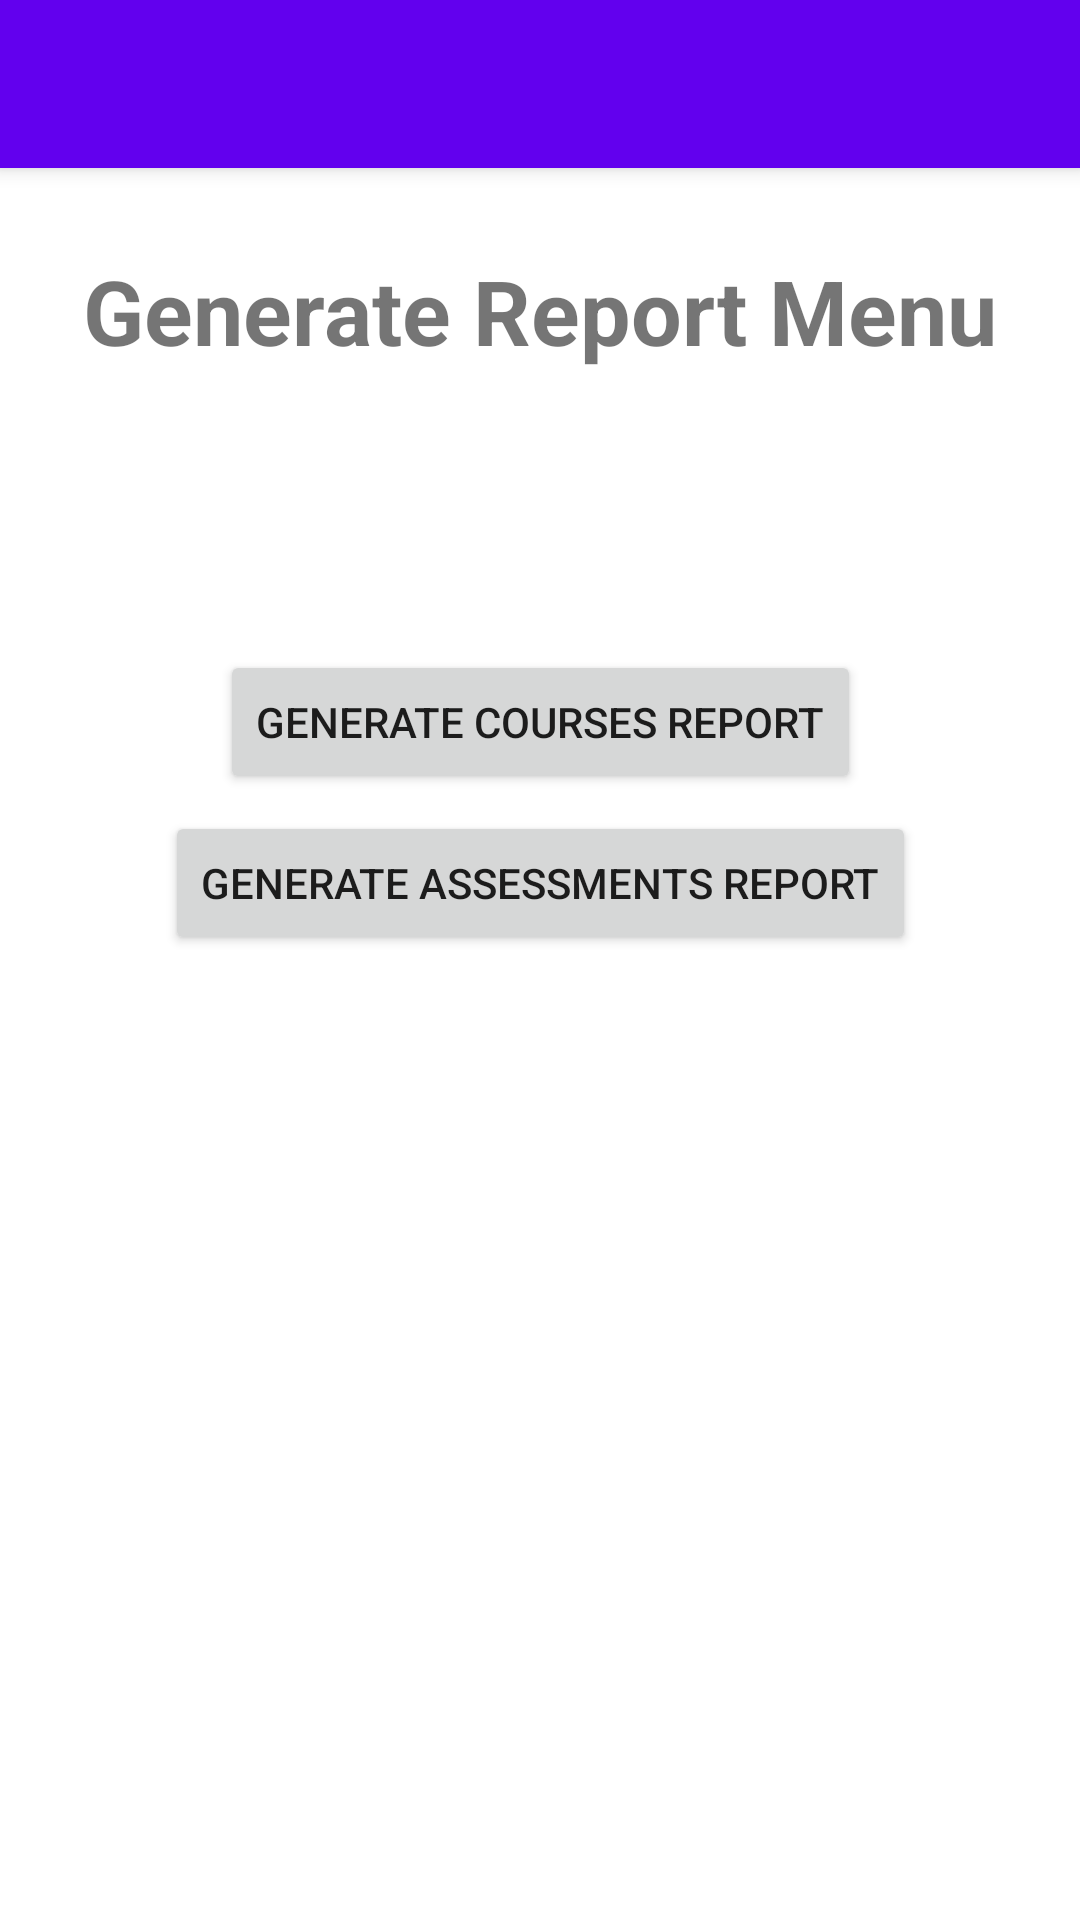

This screen was rendered from an Android layout file. Write that file and the resources it references.
<!-- AndroidManifest.xml: application theme Theme.HarrisonUniversityDegreePlanner -->
<!-- res/layout/activity_generate_report_menu.xml -->
<?xml version="1.0" encoding="utf-8"?>
<androidx.constraintlayout.widget.ConstraintLayout xmlns:android="http://schemas.android.com/apk/res/android"
    xmlns:app="http://schemas.android.com/apk/res-auto"
    xmlns:tools="http://schemas.android.com/tools"
    android:layout_width="match_parent"
    android:layout_height="match_parent"
    tools:context=".Activities.GenerateReportMenu">

    <androidx.appcompat.widget.Toolbar
        android:id="@+id/my_toolbar"
        android:layout_width="match_parent"
        android:layout_height="?attr/actionBarSize"
        android:background="?attr/colorPrimary"
        android:elevation="4dp"
        android:theme="@style/ThemeOverlay.AppCompat.ActionBar"
        app:popupTheme="@style/ThemeOverlay.AppCompat.Light"
        app:layout_constraintLeft_toLeftOf="parent"
        app:layout_constraintTop_toTopOf="parent" />

    <TextView
        android:layout_width="wrap_content"
        android:layout_height="wrap_content"
        android:text="Generate Report Menu"
        android:textSize="30sp"
        android:textStyle="bold"
        app:layout_constraintBottom_toBottomOf="parent"
        app:layout_constraintEnd_toEndOf="@+id/my_toolbar"
        app:layout_constraintHorizontal_bias="0.5"
        app:layout_constraintStart_toStartOf="parent"
        app:layout_constraintTop_toBottomOf="@+id/my_toolbar"
        app:layout_constraintVertical_bias=".05" />

    <Button
        android:id="@+id/coursesReportButton"
        android:layout_width="wrap_content"
        android:layout_height="wrap_content"
        android:text="Generate Courses Report"
        android:onClick="onClickGenerateCoursesReport"
        app:layout_constraintBottom_toBottomOf="parent"
        app:layout_constraintEnd_toEndOf="@+id/my_toolbar"
        app:layout_constraintHorizontal_bias=".5"
        app:layout_constraintStart_toStartOf="parent"
        app:layout_constraintTop_toBottomOf="@+id/my_toolbar"
        app:layout_constraintVertical_bias=".3" />

    <Button
        android:id="@+id/assessmentsReportButton"
        android:layout_width="wrap_content"
        android:layout_height="wrap_content"
        android:text="Generate Assessments Report"
        android:onClick="onClickGenerateAssessmentsReport"
        app:layout_constraintBottom_toBottomOf="parent"
        app:layout_constraintEnd_toEndOf="@+id/my_toolbar"
        app:layout_constraintHorizontal_bias=".5"
        app:layout_constraintStart_toStartOf="parent"
        app:layout_constraintTop_toBottomOf="@+id/my_toolbar"
        app:layout_constraintVertical_bias=".4" />

</androidx.constraintlayout.widget.ConstraintLayout>
<!-- resources referenced by this layout -->
<resources>
  <style name="Theme.HarrisonUniversityDegreePlanner" parent="Theme.MaterialComponents.DayNight.NoActionBar">
          
          <item name="colorPrimary">@color/purple_500</item>
          <item name="colorPrimaryVariant">@color/purple_700</item>
          <item name="colorOnPrimary">@color/white</item>
          
          <item name="colorSecondary">@color/teal_200</item>
          <item name="colorSecondaryVariant">@color/teal_700</item>
          <item name="colorOnSecondary">@color/black</item>
          
          <item name="android:statusBarColor" tools:targetApi="l">?attr/colorPrimaryVariant</item>
          
      </style>
  <!-- not gathered from this repository: default colours our renderer supplied (Android Studio template values) -->
  <color name="purple_500">#FF6200EE</color>
  <color name="purple_700">#FF3700B3</color>
  <color name="teal_200">#FF03DAC5</color>
  <color name="teal_700">#FF018786</color>
  <color name="black">#FF000000</color>
  <color name="white">#FFFFFFFF</color>
</resources>
